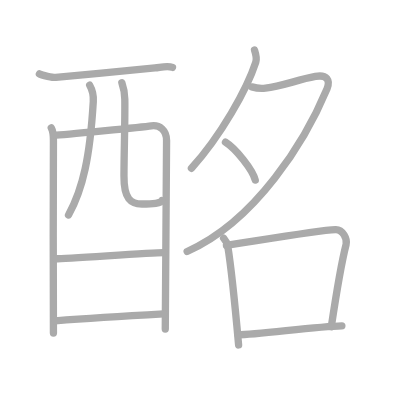
t = 0.00 s
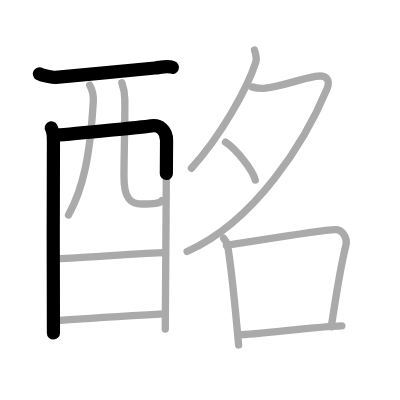
t = 2.50 s
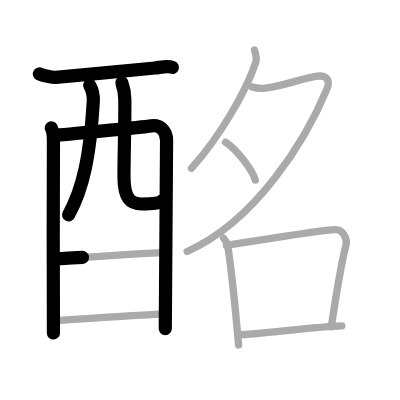
t = 5.25 s
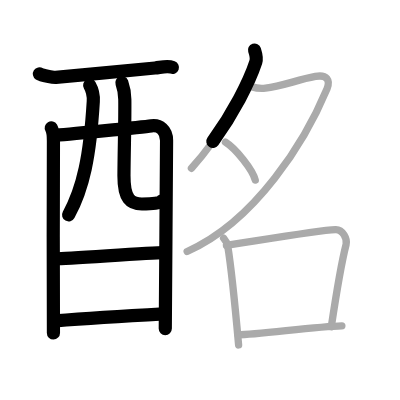
t = 7.75 s
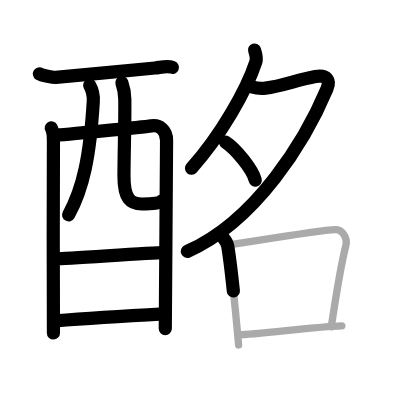
t = 10.50 s
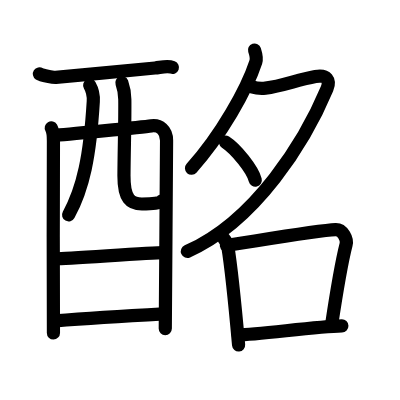
t = 13.00 s

The animated SVG that drew these frames (rendered in a browser with its animation timeline set to each time). Animation: 13 SMIL elements (animate=13); one cycle of 13.00 s.

<?xml version="1.0" standalone="no"?>
<!DOCTYPE svg PUBLIC "-//W3C//DTD SVG 1.1//EN"   "http://www.w3.org/Graphics/SVG/1.1/DTD/svg11.dtd">
<svg width="400px" height="400px"  version="1.1" xmlns="http://www.w3.org/2000/svg">
  <defs>
    <marker id="Triangle" viewBox="0 0 10 10" refX="0" refY="5" markerUnits="strokeWidth" markerWidth="3" style="stroke-opacity:0%;fill:#aaaaaa;" markerHeight="2" orient="auto">
      <path d="M 0 0 L 10 5 L 0 10 z" />
    </marker>
    
    <marker id="Arrow" viewBox="0 0 10 10" refX="5" refY="5" markerUnits="strokeWidth" markerWidth="1.8" style="stroke-opacity:0%;fill:#770000;" markerHeight="2" orient="auto">
      <path d="M 0 4 L 6 4 L 4 1 L 10 5 L 4 9 L 6 6 L 0 6 z" />
        <circle cx="5" cy="5" r="5" />
      </marker>
    
    <marker id="TriangleRed" viewBox="0 0 10 10" refX="0" refY="5" markerUnits="strokeWidth" markerWidth="3" style="stroke-opacity:0%;fill:#CC0000;" markerHeight="2" orient="auto">
      <path d="M 0 0 L 10 5 L 0 10 z" />
    </marker>
    
    <marker id="ArrowRed" viewBox="0 0 10 10" refX="5" refY="5" markerUnits="strokeWidth" markerWidth="1.8" style="stroke-opacity:0%;fill:#CC0000;" markerHeight="2" orient="auto">
      <path d="M 0 4 L 6 4 L 4 1 L 10 5 L 4 9 L 6 6 L 0 6 z" />
        <circle cx="5" cy="5" r="5" />
      </marker>
    
  </defs>
  
  <path style="fill:#ffffff; fill-opacity:100%; fill-rule:evenodd; stroke-width:0;" d="M 0 0 L 400px 0 L 400px 400px L 0 400px L 0 0" />

  <g transform="scale(3.6697247706422 3.6697247706422)">
<path style="fill:none; fill-opacity:0%; fill-rule:evenodd; stroke:#aaaaaa; stroke-opacity:100%; stroke-width: 1.5pt; stroke-linejoin:round; stroke-linecap:round;" d="M10.74 20.14c0.63 0.41 3.81 1.01 4.46 0.95c6.66-0.58 24.25-2.29 27.05-2.57c1.59-0.16 3.38-0.67 4.75-0.15"></path>
<path style="fill:none; fill-opacity:0%; fill-rule:evenodd; stroke:#aaaaaa; stroke-opacity:100%; stroke-width: 1.5pt; stroke-linejoin:round; stroke-linecap:round;" d="M13.97 34.84c0.43 0.74 0.59 2.52 0.59 3.51c0 0.99-0.14 51.41 0 52.39"></path>
<path style="fill:none; fill-opacity:0%; fill-rule:evenodd; stroke:#aaaaaa; stroke-opacity:100%; stroke-width: 1.5pt; stroke-linejoin:round; stroke-linecap:round;" d="M14.76 36.88c2.41-0.12 24.29-2.28 26.48-2.59c2.27-0.32 4.15 1.19 4.15 3.98c0 1.56-0.35 50.65-0.35 51.39"></path>
<path style="fill:none; fill-opacity:0%; fill-rule:evenodd; stroke:#aaaaaa; stroke-opacity:100%; stroke-width: 1.5pt; stroke-linejoin:round; stroke-linecap:round;" d="M24.44 23.22c0.67 1.18 1.08 2.8 0.98 4.42c-0.9 14.98-2.76 23.7-6.75 30.95"></path>
<path style="fill:none; fill-opacity:0%; fill-rule:evenodd; stroke:#aaaaaa; stroke-opacity:100%; stroke-width: 1.5pt; stroke-linejoin:round; stroke-linecap:round;" d="M33.21 22.54c0.43 1.21 0.77 2.65 0.8 4.52c0.08 5.94-0.19 13.5-0.23 20.84c-0.03 6.37 1.86 7.69 4.88 7.69c3.06 0 5.17-0.22 5.47-0.94"></path>
<path style="fill:none; fill-opacity:0%; fill-rule:evenodd; stroke:#aaaaaa; stroke-opacity:100%; stroke-width: 1.5pt; stroke-linejoin:round; stroke-linecap:round;" d="M15.19 70.51c3.27 0 25.7-1.69 29.39-1.69"></path>
<path style="fill:none; fill-opacity:0%; fill-rule:evenodd; stroke:#aaaaaa; stroke-opacity:100%; stroke-width: 1.5pt; stroke-linejoin:round; stroke-linecap:round;" d="M15.04 87.44c6.65-0.53 21.25-1.45 29.53-1.9"></path>
<path style="fill:none; fill-opacity:0%; fill-rule:evenodd; stroke:#aaaaaa; stroke-opacity:100%; stroke-width: 1.5pt; stroke-linejoin:round; stroke-linecap:round;" d="M69.36 13.64c0.18 0.55 0.69 2.23 0.35 3.27c-2.46 7.51-9.51 20.04-17.54 28.95"></path>
<path style="fill:none; fill-opacity:0%; fill-rule:evenodd; stroke:#aaaaaa; stroke-opacity:100%; stroke-width: 1.5pt; stroke-linejoin:round; stroke-linecap:round;" d="M68.63 23.68c1.12 0.32 2.75 0.44 3.71 0.33c4.42-0.51 8.67-2.26 13.61-3.17c3.15-0.58 4.11 1.06 3.16 3.36C83.25 38.25 69.75 60.25 51 68.53"></path>
<path style="fill:none; fill-opacity:0%; fill-rule:evenodd; stroke:#aaaaaa; stroke-opacity:100%; stroke-width: 1.5pt; stroke-linejoin:round; stroke-linecap:round;" d="M61.44 38.73c2.87 1.83 7.4 7.5 8.12 10.34"></path>
<path style="fill:none; fill-opacity:0%; fill-rule:evenodd; stroke:#aaaaaa; stroke-opacity:100%; stroke-width: 1.5pt; stroke-linejoin:round; stroke-linecap:round;" d="M60.93 64.91c0.46 0.54 1.01 1.49 1.13 2.19C63 72.82 64.15 84.3 65.02 94"></path>
<path style="fill:none; fill-opacity:0%; fill-rule:evenodd; stroke:#aaaaaa; stroke-opacity:100%; stroke-width: 1.5pt; stroke-linejoin:round; stroke-linecap:round;" d="M61.7 66.87c6.98-1.03 24.99-4.14 29.75-4.3c1.97-0.07 3.24 2.59 2.86 4.05c-1.34 5.22-2.56 12.63-4.03 22.41"></path>
<path style="fill:none; fill-opacity:0%; fill-rule:evenodd; stroke:#aaaaaa; stroke-opacity:100%; stroke-width: 1.5pt; stroke-linejoin:round; stroke-linecap:round;" d="M64.9 91.25c5.16 0 21.13-2.3 28.26-2.46"></path>

<path style="fill:none; fill-opacity:0%; fill-rule:evenodd; stroke:#000000; stroke-opacity:100%; stroke-width: 2.7pt; stroke-linejoin:round; stroke-linecap:round;" d="M10.74 20.14c0.63 0.41 3.81 1.01 4.46 0.95c6.66-0.58 24.25-2.29 27.05-2.57c1.59-0.16 3.38-0.67 4.75-0.15" pathLength="100" stroke-dashoffset="100" stroke-dasharray="100 105"><animate id="dashAnim1" attributeName="stroke-dashoffset" from="100" to="0" dur="1s" calcMode="linear" fill="freeze"/></path>
<path style="fill:none; fill-opacity:0%; fill-rule:evenodd; stroke:#000000; stroke-opacity:100%; stroke-width: 2.7pt; stroke-linejoin:round; stroke-linecap:round;" d="M13.97 34.84c0.43 0.74 0.59 2.52 0.59 3.51c0 0.99-0.14 51.41 0 52.39" pathLength="100" stroke-dashoffset="100" stroke-dasharray="100 105"><animate id="dashAnim2" attributeName="stroke-dashoffset" from="100" to="0" dur="1s" calcMode="linear" begin="dashAnim1.end" fill="freeze"/></path>
<path style="fill:none; fill-opacity:0%; fill-rule:evenodd; stroke:#000000; stroke-opacity:100%; stroke-width: 2.7pt; stroke-linejoin:round; stroke-linecap:round;" d="M14.76 36.88c2.41-0.12 24.29-2.28 26.48-2.59c2.27-0.32 4.15 1.19 4.15 3.98c0 1.56-0.35 50.65-0.35 51.39" pathLength="100" stroke-dashoffset="100" stroke-dasharray="100 105"><animate id="dashAnim3" attributeName="stroke-dashoffset" from="100" to="0" dur="1s" calcMode="linear" begin="dashAnim2.end" fill="freeze"/></path>
<path style="fill:none; fill-opacity:0%; fill-rule:evenodd; stroke:#000000; stroke-opacity:100%; stroke-width: 2.7pt; stroke-linejoin:round; stroke-linecap:round;" d="M24.44 23.22c0.67 1.18 1.08 2.8 0.98 4.42c-0.9 14.98-2.76 23.7-6.75 30.95" pathLength="100" stroke-dashoffset="100" stroke-dasharray="100 105"><animate id="dashAnim4" attributeName="stroke-dashoffset" from="100" to="0" dur="1s" calcMode="linear" begin="dashAnim3.end" fill="freeze"/></path>
<path style="fill:none; fill-opacity:0%; fill-rule:evenodd; stroke:#000000; stroke-opacity:100%; stroke-width: 2.7pt; stroke-linejoin:round; stroke-linecap:round;" d="M33.21 22.54c0.43 1.21 0.77 2.65 0.8 4.52c0.08 5.94-0.19 13.5-0.23 20.84c-0.03 6.37 1.86 7.69 4.88 7.69c3.06 0 5.17-0.22 5.47-0.94" pathLength="100" stroke-dashoffset="100" stroke-dasharray="100 105"><animate id="dashAnim5" attributeName="stroke-dashoffset" from="100" to="0" dur="1s" calcMode="linear" begin="dashAnim4.end" fill="freeze"/></path>
<path style="fill:none; fill-opacity:0%; fill-rule:evenodd; stroke:#000000; stroke-opacity:100%; stroke-width: 2.7pt; stroke-linejoin:round; stroke-linecap:round;" d="M15.19 70.51c3.27 0 25.7-1.69 29.39-1.69" pathLength="100" stroke-dashoffset="100" stroke-dasharray="100 105"><animate id="dashAnim6" attributeName="stroke-dashoffset" from="100" to="0" dur="1s" calcMode="linear" begin="dashAnim5.end" fill="freeze"/></path>
<path style="fill:none; fill-opacity:0%; fill-rule:evenodd; stroke:#000000; stroke-opacity:100%; stroke-width: 2.7pt; stroke-linejoin:round; stroke-linecap:round;" d="M15.04 87.44c6.65-0.53 21.25-1.45 29.53-1.9" pathLength="100" stroke-dashoffset="100" stroke-dasharray="100 105"><animate id="dashAnim7" attributeName="stroke-dashoffset" from="100" to="0" dur="1s" calcMode="linear" begin="dashAnim6.end" fill="freeze"/></path>
<path style="fill:none; fill-opacity:0%; fill-rule:evenodd; stroke:#000000; stroke-opacity:100%; stroke-width: 2.7pt; stroke-linejoin:round; stroke-linecap:round;" d="M69.36 13.64c0.18 0.55 0.69 2.23 0.35 3.27c-2.46 7.51-9.51 20.04-17.54 28.95" pathLength="100" stroke-dashoffset="100" stroke-dasharray="100 105"><animate id="dashAnim8" attributeName="stroke-dashoffset" from="100" to="0" dur="1s" calcMode="linear" begin="dashAnim7.end" fill="freeze"/></path>
<path style="fill:none; fill-opacity:0%; fill-rule:evenodd; stroke:#000000; stroke-opacity:100%; stroke-width: 2.7pt; stroke-linejoin:round; stroke-linecap:round;" d="M68.63 23.68c1.12 0.32 2.75 0.44 3.71 0.33c4.42-0.51 8.67-2.26 13.61-3.17c3.15-0.58 4.11 1.06 3.16 3.36C83.25 38.25 69.75 60.25 51 68.53" pathLength="100" stroke-dashoffset="100" stroke-dasharray="100 105"><animate id="dashAnim9" attributeName="stroke-dashoffset" from="100" to="0" dur="1s" calcMode="linear" begin="dashAnim8.end" fill="freeze"/></path>
<path style="fill:none; fill-opacity:0%; fill-rule:evenodd; stroke:#000000; stroke-opacity:100%; stroke-width: 2.7pt; stroke-linejoin:round; stroke-linecap:round;" d="M61.44 38.73c2.87 1.83 7.4 7.5 8.12 10.34" pathLength="100" stroke-dashoffset="100" stroke-dasharray="100 105"><animate id="dashAnim10" attributeName="stroke-dashoffset" from="100" to="0" dur="1s" calcMode="linear" begin="dashAnim9.end" fill="freeze"/></path>
<path style="fill:none; fill-opacity:0%; fill-rule:evenodd; stroke:#000000; stroke-opacity:100%; stroke-width: 2.7pt; stroke-linejoin:round; stroke-linecap:round;" d="M60.93 64.91c0.46 0.54 1.01 1.49 1.13 2.19C63 72.82 64.15 84.3 65.02 94" pathLength="100" stroke-dashoffset="100" stroke-dasharray="100 105"><animate id="dashAnim11" attributeName="stroke-dashoffset" from="100" to="0" dur="1s" calcMode="linear" begin="dashAnim10.end" fill="freeze"/></path>
<path style="fill:none; fill-opacity:0%; fill-rule:evenodd; stroke:#000000; stroke-opacity:100%; stroke-width: 2.7pt; stroke-linejoin:round; stroke-linecap:round;" d="M61.7 66.87c6.98-1.03 24.99-4.14 29.75-4.3c1.97-0.07 3.24 2.59 2.86 4.05c-1.34 5.22-2.56 12.63-4.03 22.41" pathLength="100" stroke-dashoffset="100" stroke-dasharray="100 105"><animate id="dashAnim12" attributeName="stroke-dashoffset" from="100" to="0" dur="1s" calcMode="linear" begin="dashAnim11.end" fill="freeze"/></path>
<path style="fill:none; fill-opacity:0%; fill-rule:evenodd; stroke:#000000; stroke-opacity:100%; stroke-width: 2.7pt; stroke-linejoin:round; stroke-linecap:round;" d="M64.9 91.25c5.16 0 21.13-2.3 28.26-2.46" pathLength="100" stroke-dashoffset="100" stroke-dasharray="100 105"><animate id="dashAnim13" attributeName="stroke-dashoffset" from="100" to="0" dur="1s" calcMode="linear" begin="dashAnim12.end" fill="freeze"/></path>

</g>

</svg>  
          
